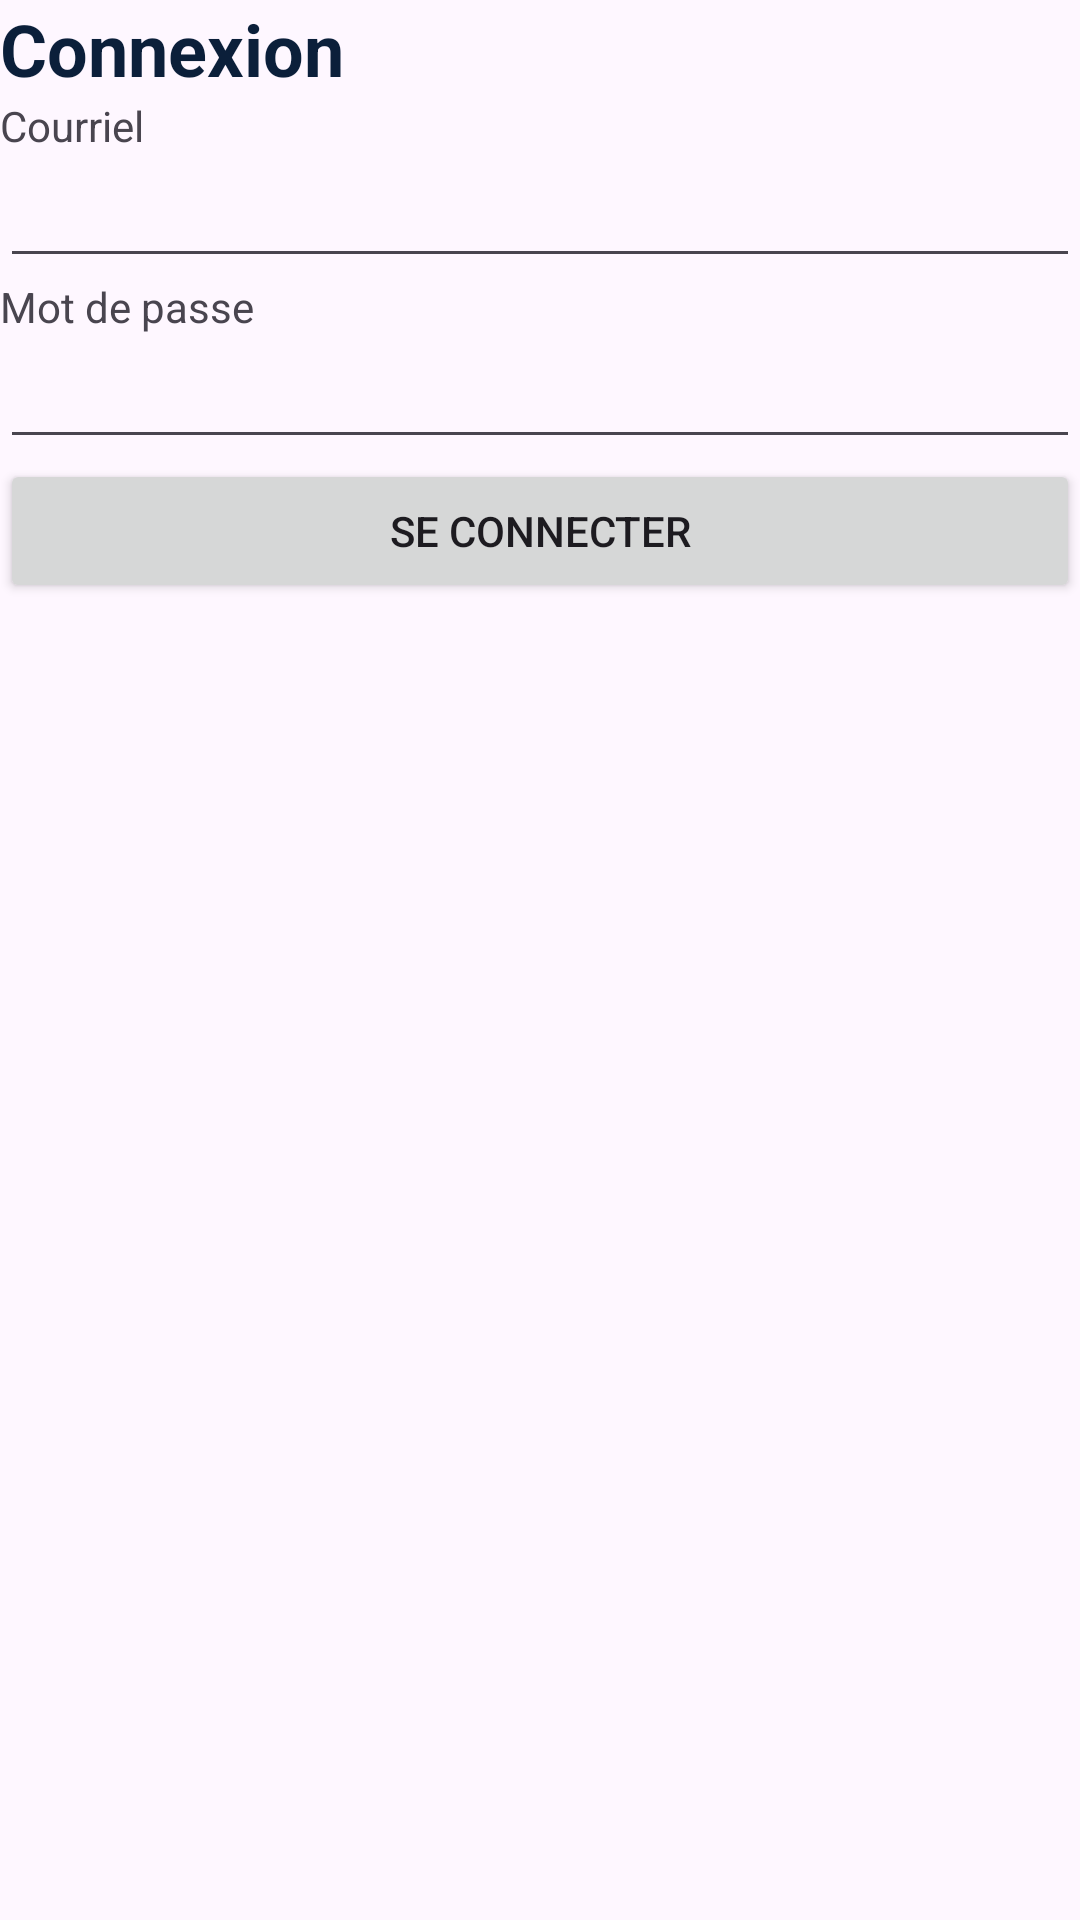

Android layout source for this screen:
<!-- AndroidManifest.xml: application theme Theme.MyApplicationLocamobile -->
<!-- res/layout/activity_connexion.xml -->
<?xml version="1.0" encoding="utf-8"?>
<androidx.constraintlayout.widget.ConstraintLayout xmlns:android="http://schemas.android.com/apk/res/android"
    xmlns:app="http://schemas.android.com/apk/res-auto"
    xmlns:tools="http://schemas.android.com/tools"
    android:id="@+id/main"
    android:layout_width="match_parent"
    android:layout_height="match_parent"
    tools:context=".ConnexionActivity">

    <LinearLayout
        android:layout_width="0dp"
        android:layout_height="0dp"
        android:orientation="vertical"
        app:layout_constraintBottom_toBottomOf="parent"
        app:layout_constraintEnd_toEndOf="parent"
        app:layout_constraintStart_toStartOf="parent"
        app:layout_constraintTop_toTopOf="parent" >

        <TextView
            android:layout_width="wrap_content"
            android:layout_height="wrap_content"
            android:textSize="24sp"
            android:textStyle="bold"
            android:textColor="#0B1F3A"
            android:text="@string/titreConnexion"
            android:focusable="true"/>

        <TextView
            android:layout_width="match_parent"
            android:layout_height="wrap_content"
            android:labelFor="@+id/textEmailAddress"
            android:text="@string/emailFieldLabel" />
        <EditText
            android:id="@+id/textEmailAddress"
            android:layout_width="match_parent"
            android:layout_height="wrap_content"
            android:focusable="true"
            android:inputType="textEmailAddress"/>

        <TextView
            android:layout_width="match_parent"
            android:layout_height="wrap_content"
            android:labelFor="@+id/textPassword"
            android:text="@string/passwordFieldLabel" />
        <EditText
            android:id="@+id/textPassword"
            android:layout_width="match_parent"
            android:layout_height="wrap_content"
            android:focusable="true"
            android:inputType="textPassword"/>

        <Button
            android:id="@+id/buttonConnection"
            android:layout_width="match_parent"
            android:layout_height="wrap_content"
            android:focusable="true"
            android:text="@string/connectionButton" />
        <TextView
            android:id="@+id/resultat"
            android:layout_width="match_parent"
            android:layout_height="wrap_content"
            android:focusable="true"/>
    </LinearLayout>
</androidx.constraintlayout.widget.ConstraintLayout>
<!-- resources referenced by this layout -->
<resources>
  <string name="connectionButton">Se connecter</string>
  <string name="emailFieldLabel">Courriel</string>
  <string name="passwordFieldLabel">Mot de passe</string>
  <string name="titreConnexion">Connexion</string>
  <style name="Theme.MyApplicationLocamobile" parent="Base.Theme.MyApplicationLocamobile" />
  <style name="Base.Theme.MyApplicationLocamobile" parent="Theme.Material3.DayNight.NoActionBar">
          
          
      </style>
</resources>
